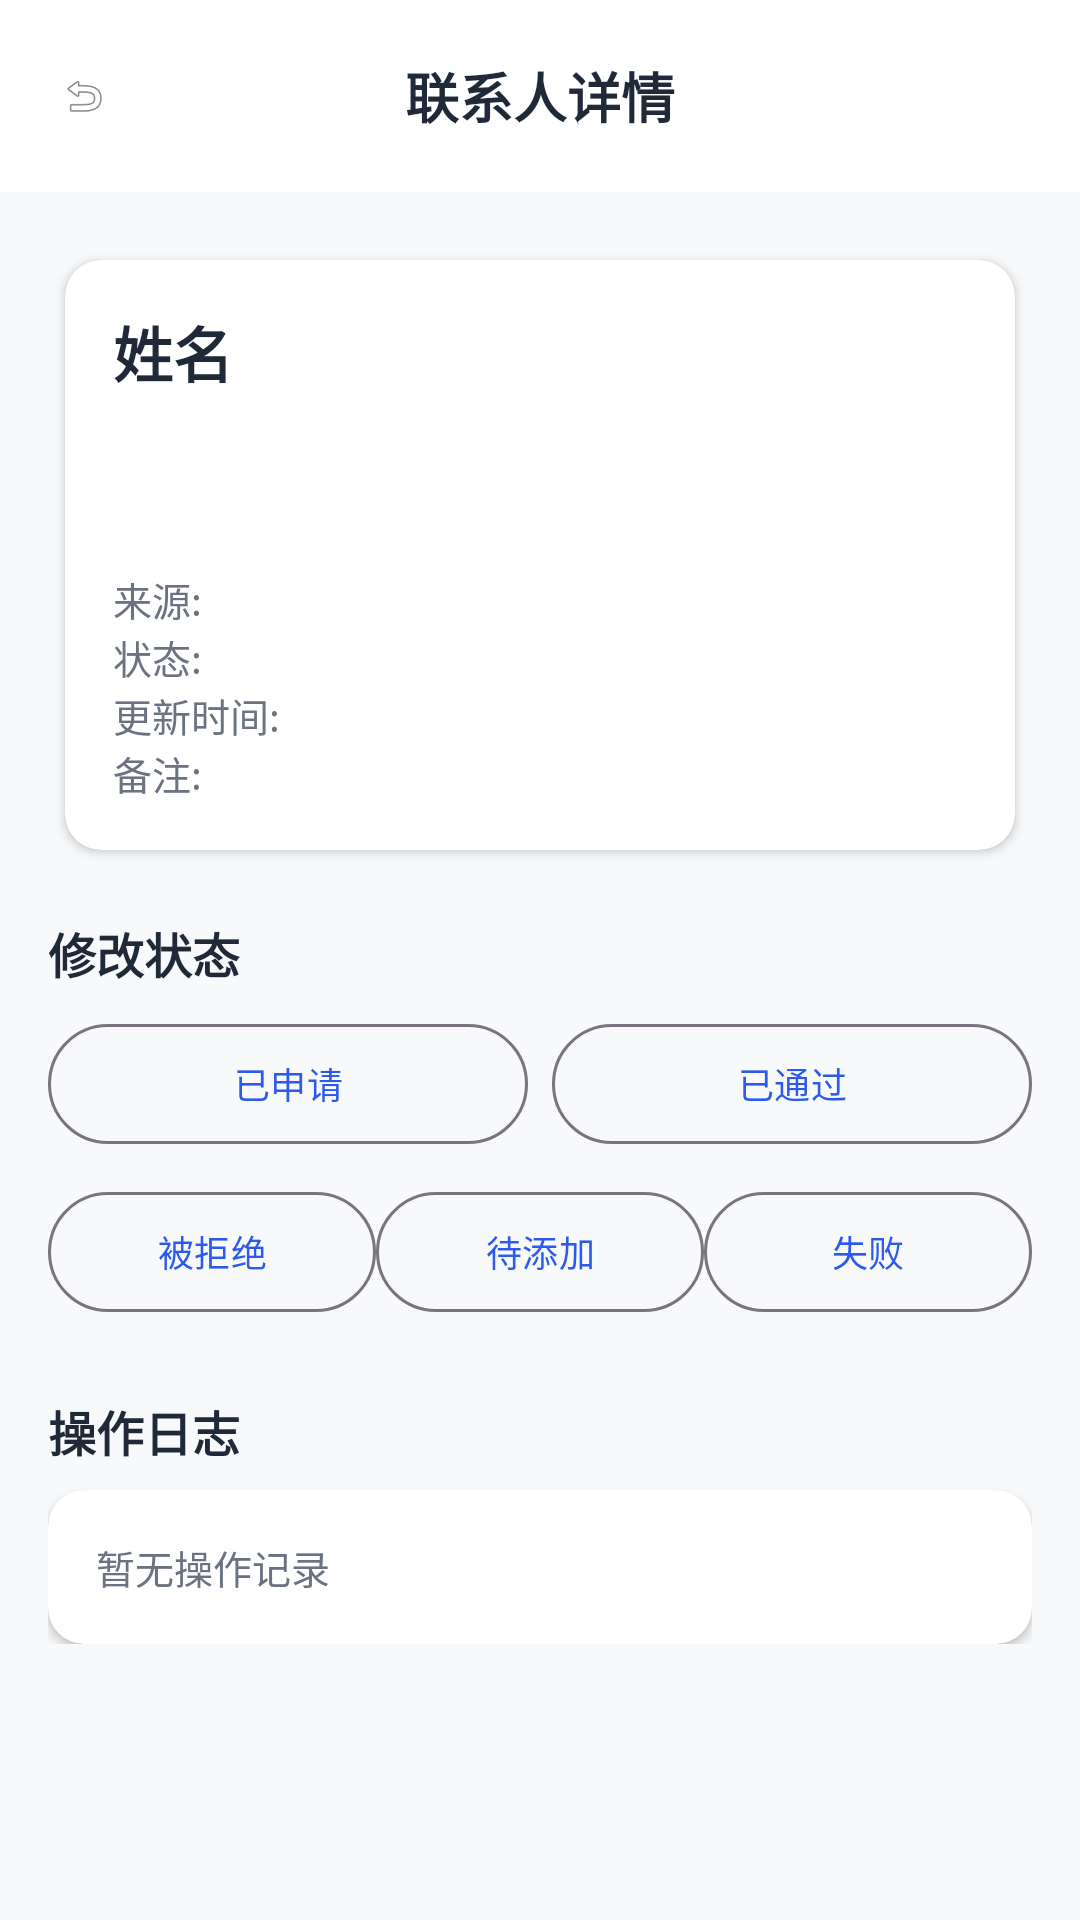

Here is an Android app screen rendered from its layout file. Give the layout XML and the strings, colors and styles it references.
<!-- AndroidManifest.xml: application theme Theme.WeChatContact -->
<!-- res/layout/fragment_contact_detail.xml -->
<?xml version="1.0" encoding="utf-8"?>
<androidx.constraintlayout.widget.ConstraintLayout xmlns:android="http://schemas.android.com/apk/res/android"
    xmlns:app="http://schemas.android.com/apk/res-auto"
    android:layout_width="match_parent"
    android:layout_height="match_parent"
    android:background="@color/bg_color">

    <androidx.appcompat.widget.Toolbar
        android:id="@+id/toolbar_detail"
        android:layout_width="0dp"
        android:layout_height="?attr/actionBarSize"
        android:background="@color/white"
        app:layout_constraintEnd_toEndOf="parent"
        app:layout_constraintStart_toStartOf="parent"
        app:layout_constraintTop_toTopOf="parent">

        <ImageView
            android:id="@+id/ivBack"
            android:layout_width="24dp"
            android:layout_height="24dp"
            android:layout_gravity="start|center_vertical"
            android:contentDescription="返回"
            android:padding="4dp"
            android:src="@android:drawable/ic_menu_revert" />

        <TextView
            android:id="@+id/tvDetailTitle"
            android:layout_width="wrap_content"
            android:layout_height="wrap_content"
            android:layout_gravity="center"
            android:text="联系人详情"
            android:textColor="@color/text_primary"
            android:textSize="18sp"
            android:textStyle="bold" />
    </androidx.appcompat.widget.Toolbar>

    <ScrollView
        android:layout_width="0dp"
        android:layout_height="0dp"
        app:layout_constraintBottom_toBottomOf="parent"
        app:layout_constraintEnd_toEndOf="parent"
        app:layout_constraintStart_toStartOf="parent"
        app:layout_constraintTop_toBottomOf="@id/toolbar_detail">

        <LinearLayout
            android:layout_width="match_parent"
            android:layout_height="wrap_content"
            android:orientation="vertical"
            android:padding="16dp">

            <androidx.cardview.widget.CardView
                android:layout_width="match_parent"
                android:layout_height="wrap_content"
                app:cardCornerRadius="12dp"
                app:cardElevation="2dp"
                app:cardUseCompatPadding="true">

                <LinearLayout
                    android:layout_width="match_parent"
                    android:layout_height="wrap_content"
                    android:orientation="vertical"
                    android:padding="16dp">

                    <TextView
                        android:id="@+id/tvDetailName"
                        android:layout_width="match_parent"
                        android:layout_height="wrap_content"
                        android:text="姓名"
                        android:textColor="@color/text_primary"
                        android:textSize="20sp"
                        android:textStyle="bold" />

                    <TextView
                        android:id="@+id/tvDetailIdentifiers"
                        android:layout_width="match_parent"
                        android:layout_height="wrap_content"
                        android:layout_marginTop="8dp"
                        android:textColor="@color/text_secondary"
                        android:textSize="15sp" />

                    <TextView
                        android:layout_width="match_parent"
                        android:layout_height="wrap_content"
                        android:layout_marginTop="12dp"
                        android:textColor="@color/text_secondary"
                        android:textSize="13sp">

                    </TextView>

                    <LinearLayout
                        android:layout_width="match_parent"
                        android:layout_height="wrap_content"
                        android:orientation="horizontal">

                        <TextView
                            android:layout_width="wrap_content"
                            android:layout_height="wrap_content"
                            android:text="来源: "
                            android:textColor="@color/text_secondary"
                            android:textSize="13sp" />

                        <TextView
                            android:id="@+id/tvDetailSource"
                            android:layout_width="wrap_content"
                            android:layout_height="wrap_content"
                            android:textColor="@color/text_primary"
                            android:textSize="13sp" />
                    </LinearLayout>

                    <LinearLayout
                        android:layout_width="match_parent"
                        android:layout_height="wrap_content"
                        android:orientation="horizontal">

                        <TextView
                            android:layout_width="wrap_content"
                            android:layout_height="wrap_content"
                            android:text="状态: "
                            android:textColor="@color/text_secondary"
                            android:textSize="13sp" />

                        <TextView
                            android:id="@+id/tvDetailStatus"
                            android:layout_width="wrap_content"
                            android:layout_height="wrap_content"
                            android:textColor="@color/color_primary"
                            android:textSize="13sp"
                            android:textStyle="bold" />
                    </LinearLayout>

                    <LinearLayout
                        android:layout_width="match_parent"
                        android:layout_height="wrap_content"
                        android:orientation="horizontal">

                        <TextView
                            android:layout_width="wrap_content"
                            android:layout_height="wrap_content"
                            android:text="更新时间: "
                            android:textColor="@color/text_secondary"
                            android:textSize="13sp" />

                        <TextView
                            android:id="@+id/tvDetailTime"
                            android:layout_width="wrap_content"
                            android:layout_height="wrap_content"
                            android:textColor="@color/text_primary"
                            android:textSize="13sp" />
                    </LinearLayout>

                    <LinearLayout
                        android:layout_width="match_parent"
                        android:layout_height="wrap_content"
                        android:orientation="horizontal">

                        <TextView
                            android:layout_width="wrap_content"
                            android:layout_height="wrap_content"
                            android:text="备注: "
                            android:textColor="@color/text_secondary"
                            android:textSize="13sp" />

                        <TextView
                            android:id="@+id/tvDetailRemark"
                            android:layout_width="wrap_content"
                            android:layout_height="wrap_content"
                            android:textColor="@color/text_primary"
                            android:textSize="13sp" />
                    </LinearLayout>
                </LinearLayout>
            </androidx.cardview.widget.CardView>

            <TextView
                android:layout_width="match_parent"
                android:layout_height="wrap_content"
                android:layout_marginTop="16dp"
                android:layout_marginBottom="8dp"
                android:text="修改状态"
                android:textColor="@color/text_primary"
                android:textSize="16sp"
                android:textStyle="bold" />

            <LinearLayout
                android:layout_width="match_parent"
                android:layout_height="wrap_content"
                android:orientation="horizontal"
                android:weightSum="2">

                <com.google.android.material.button.MaterialButton
                    android:id="@+id/btnStatusApplied"
                    style="@style/Widget.Material3.Button.OutlinedButton"
                    android:layout_width="0dp"
                    android:layout_height="wrap_content"
                    android:layout_marginEnd="4dp"
                    android:layout_weight="1"
                    android:text="已申请"
                    android:textSize="12sp" />

                <com.google.android.material.button.MaterialButton
                    android:id="@+id/btnStatusAccepted"
                    style="@style/Widget.Material3.Button.OutlinedButton"
                    android:layout_width="0dp"
                    android:layout_height="wrap_content"
                    android:layout_marginStart="4dp"
                    android:layout_weight="1"
                    android:text="已通过"
                    android:textSize="12sp" />
            </LinearLayout>

            <LinearLayout
                android:layout_width="match_parent"
                android:layout_height="wrap_content"
                android:layout_marginTop="8dp"
                android:orientation="horizontal"
                android:weightSum="3">

                <com.google.android.material.button.MaterialButton
                    android:id="@+id/btnStatusRejected"
                    style="@style/Widget.Material3.Button.OutlinedButton"
                    android:layout_width="0dp"
                    android:layout_height="wrap_content"
                    android:layout_weight="1"
                    android:text="被拒绝"
                    android:textSize="12sp" />

                <com.google.android.material.button.MaterialButton
                    android:id="@+id/btnStatusPending"
                    style="@style/Widget.Material3.Button.OutlinedButton"
                    android:layout_width="0dp"
                    android:layout_height="wrap_content"
                    android:layout_weight="1"
                    android:text="待添加"
                    android:textSize="12sp" />

                <com.google.android.material.button.MaterialButton
                    android:id="@+id/btnStatusFailed"
                    style="@style/Widget.Material3.Button.OutlinedButton"
                    android:layout_width="0dp"
                    android:layout_height="wrap_content"
                    android:layout_weight="1"
                    android:text="失败"
                    android:textSize="12sp" />
            </LinearLayout>

            <TextView
                android:layout_width="match_parent"
                android:layout_height="wrap_content"
                android:layout_marginTop="24dp"
                android:layout_marginBottom="8dp"
                android:text="操作日志"
                android:textColor="@color/text_primary"
                android:textSize="16sp"
                android:textStyle="bold" />

            <androidx.cardview.widget.CardView
                android:layout_width="match_parent"
                android:layout_height="wrap_content"
                app:cardCornerRadius="12dp"
                app:cardElevation="2dp">

                <TextView
                    android:id="@+id/tvLogList"
                    android:layout_width="match_parent"
                    android:layout_height="wrap_content"
                    android:padding="16dp"
                    android:text="暂无操作记录"
                    android:textColor="@color/text_secondary"
                    android:textSize="13sp" />
            </androidx.cardview.widget.CardView>

        </LinearLayout>
    </ScrollView>

</androidx.constraintlayout.widget.ConstraintLayout>
<!-- resources referenced by this layout -->
<resources>
  <color name="bg_color">#F8F9FA</color>
  <color name="color_primary">#2B5AED</color>
  <color name="text_primary">#1F2937</color>
  <color name="text_secondary">#6B7280</color>
  <color name="white">#FFFFFF</color>
  <style name="Theme.WeChatContact" parent="Theme.Material3.Light.NoActionBar">
          <item name="colorPrimary">@color/color_primary</item>
          <item name="colorPrimaryDark">@color/color_primary_dark</item>
          <item name="colorAccent">@color/color_accent</item>
          <item name="android:statusBarColor">@color/color_primary_dark</item>
      </style>
  <color name="color_primary_dark">#1E3FA0</color>
  <color name="color_accent">#4D80F0</color>
</resources>
